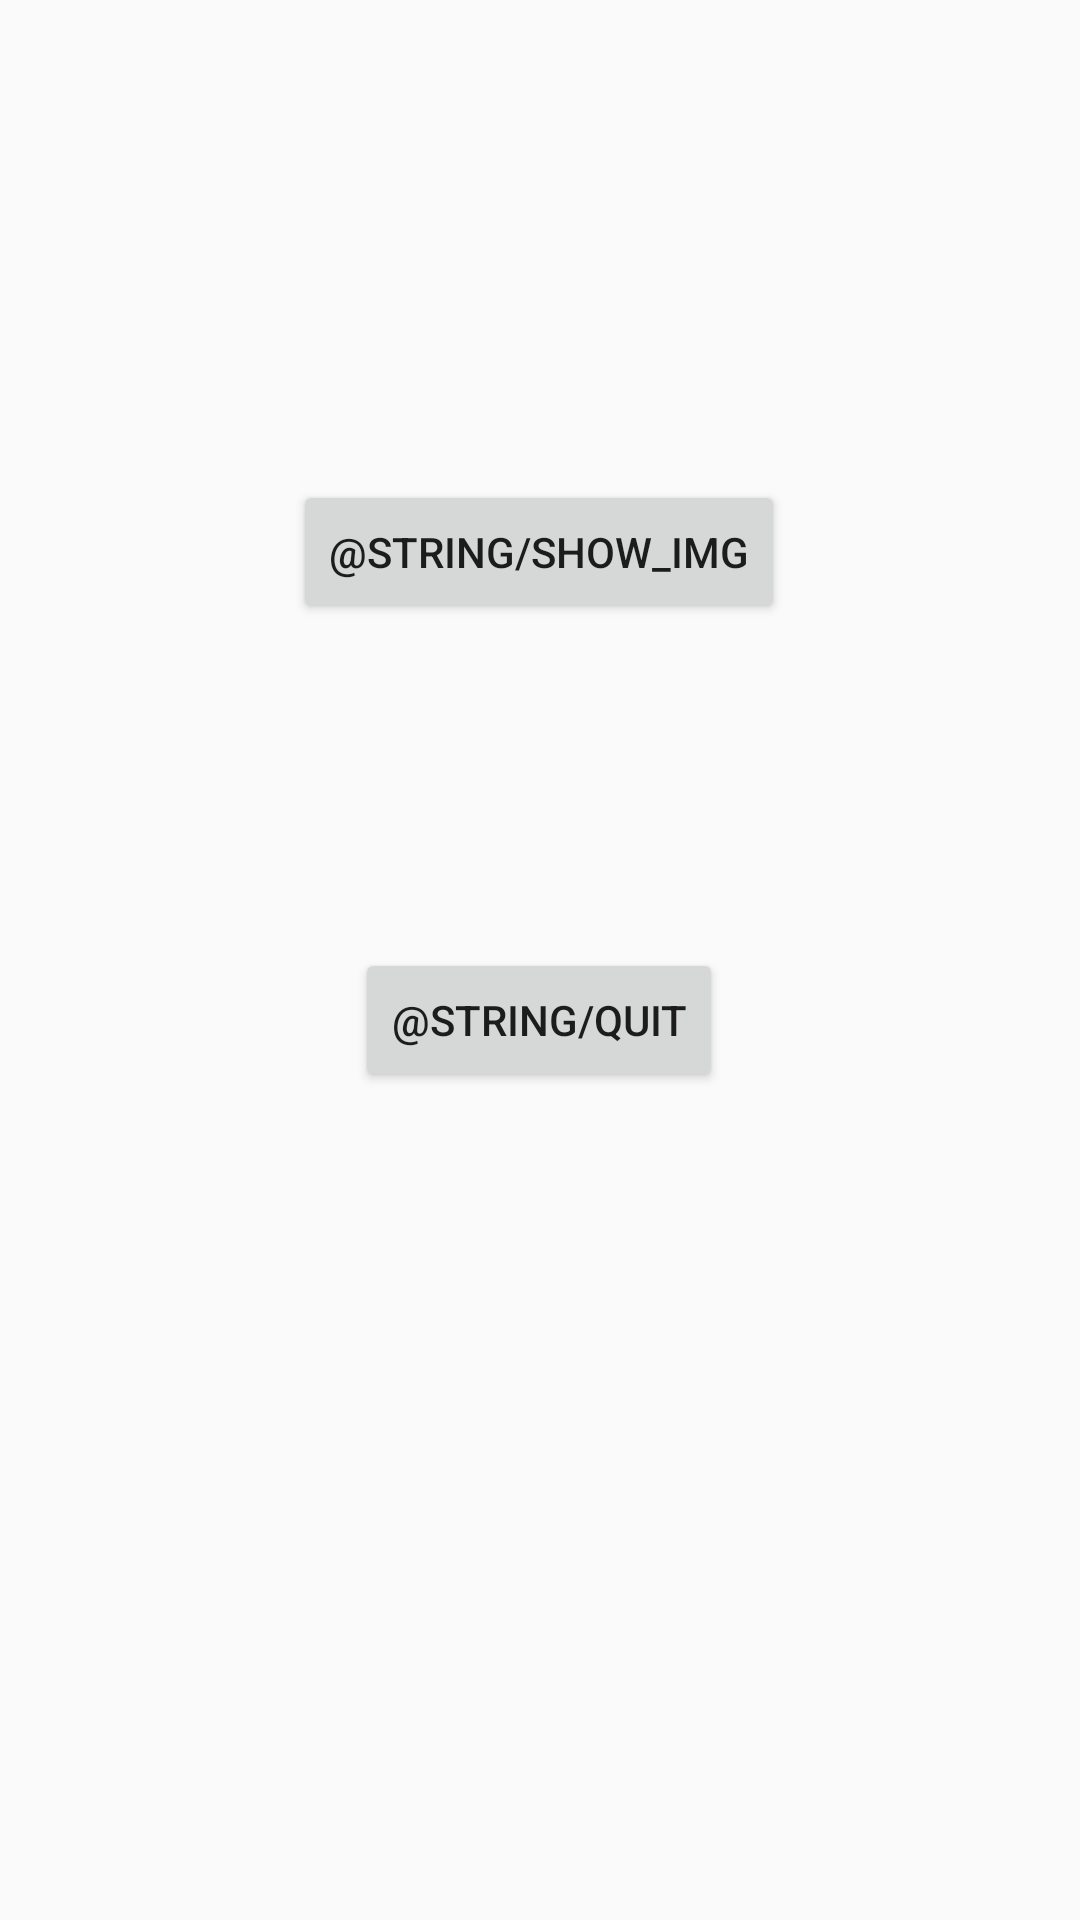

Reconstruct the res/layout file that produces this screen, plus the resources it refers to.
<!-- AndroidManifest.xml: application theme AppTheme -->
<!-- res/layout/activity_dialog_management.xml -->
<?xml version="1.0" encoding="utf-8"?>
<android.support.constraint.ConstraintLayout
        xmlns:android="http://schemas.android.com/apk/res/android"
        xmlns:tools="http://schemas.android.com/tools"
        xmlns:app="http://schemas.android.com/apk/res-auto"
        android:layout_width="match_parent"
        android:layout_height="match_parent"
        tools:context=".DialogManagementActivity">

    <Button
            android:text="@string/show_img"
            android:layout_width="wrap_content"
            android:layout_height="wrap_content"
            android:id="@+id/btnShowImg" android:layout_marginTop="160dp"
            app:layout_constraintTop_toTopOf="parent" app:layout_constraintEnd_toEndOf="parent"
            android:layout_marginEnd="8dp" app:layout_constraintStart_toStartOf="parent"
            android:layout_marginStart="8dp" app:layout_constraintHorizontal_bias="0.498"/>
    <Button
            android:text="@string/quit"
            android:layout_width="wrap_content"
            android:layout_height="wrap_content"
            android:id="@+id/btnQuit" android:layout_marginTop="8dp"
            app:layout_constraintTop_toBottomOf="@+id/btnShowImg" android:layout_marginBottom="8dp"
            app:layout_constraintBottom_toBottomOf="parent" app:layout_constraintEnd_toEndOf="parent"
            android:layout_marginEnd="8dp" app:layout_constraintStart_toStartOf="parent"
            android:layout_marginStart="8dp" app:layout_constraintHorizontal_bias="0.498"
            app:layout_constraintVertical_bias="0.272"/>
</android.support.constraint.ConstraintLayout>
<!-- resources referenced by this layout -->
<resources>
  <string name="quit">Salir</string>
  <string name="show_img">Muestra la imagen</string>
  <style name="AppTheme" parent="Theme.AppCompat.Light.DarkActionBar">
          
          <item name="colorPrimary">@color/colorPrimary</item>
          <item name="colorPrimaryDark">@color/colorPrimaryDark</item>
          <item name="colorAccent">@color/colorAccent</item>
      </style>
  <color name="colorPrimary">#008577</color>
  <color name="colorPrimaryDark">#00574B</color>
  <color name="colorAccent">#D81B60</color>
</resources>
